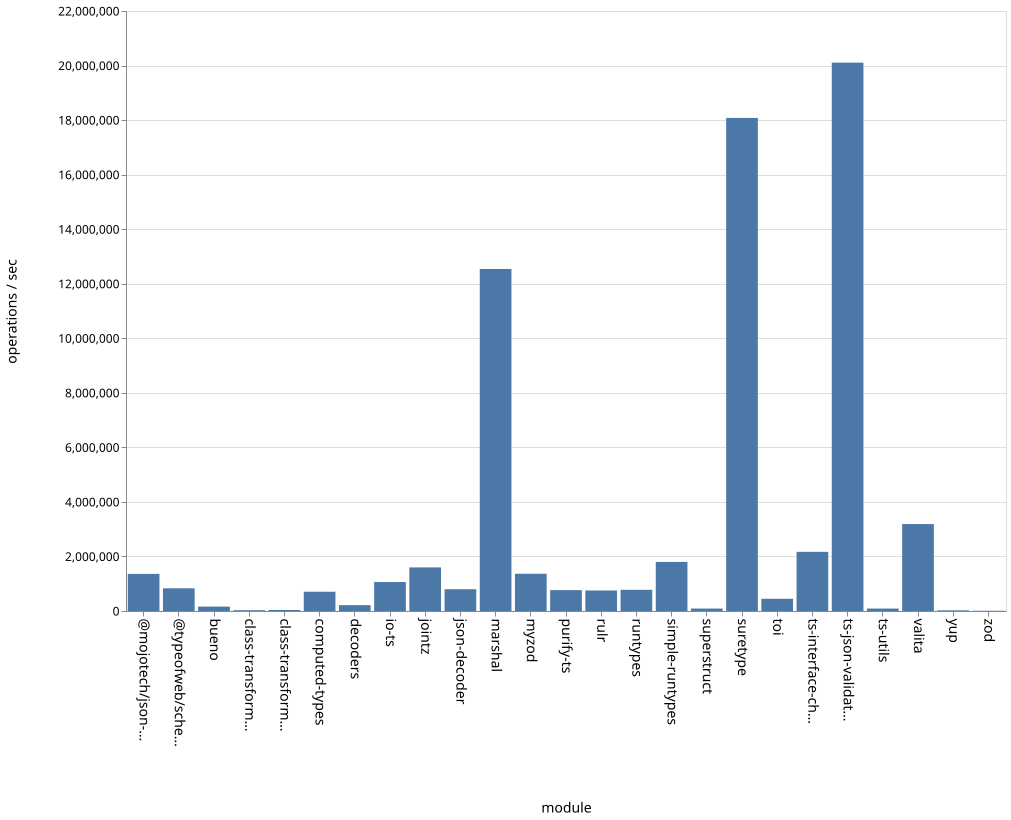

Values plotted in this chart, from the file beside it:
name, ops
bueno, 161193
class-transformer-validator-async, 28720
class-transformer-validator-sync, 36572
computed-types, 706857
decoders, 214236
io-ts, 1061437
jointz, 1597829
json-decoder, 798663
marshal, 12541703
@mojotech/json-type-validation, 1359899
myzod, 1365431
purify-ts, 766183
rulr, 752310
runtypes, 777016
simple-runtypes, 1799126
superstruct, 89209
suretype, 18078881
toi, 448286
ts-interface-checker, 2169574
ts-json-validator, 20106884
ts-utils, 89024
@typeofweb/schema, 831920
valita, 3187875
yup, 24075
zod, 9441
